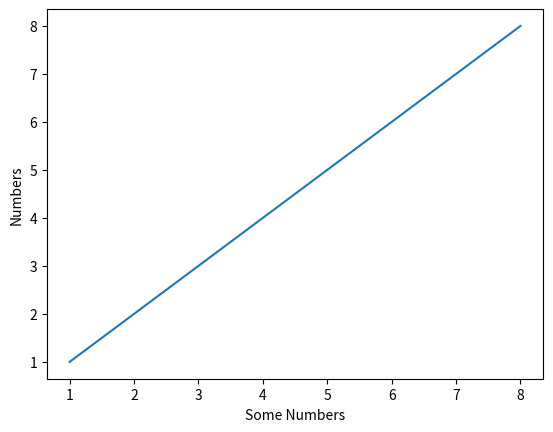

This chart was generated by the following Python code:
import matplotlib.pyplot as grp
grp.plot([1,2,3,4,5,6,7,8],[1,2,3,4,5,6,7,8])
grp.xlabel("Some Numbers")
grp.ylabel("Numbers")
